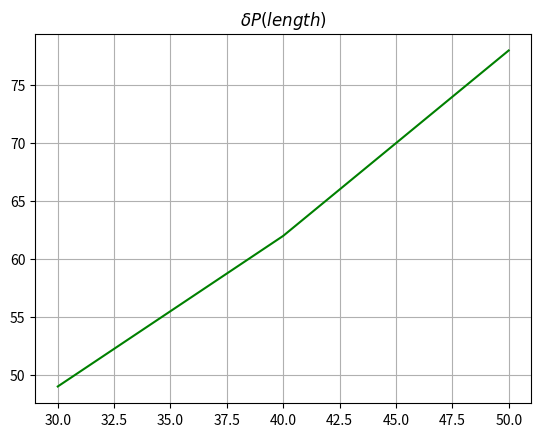

Write Python code to recreate this figure.
import numpy as np
import matplotlib.pyplot as plt

#3.9
P_lam = [19.6, 39.2, 58.9, 78.5, 98.1, 117.7, 137.3]
t_lam = [214, 110, 70, 55.5, 43, 36.6, 31.9]
sigma_t_lam = [1, 1, 1, 1, 1, 1, 1]
Q_lam = [0.012, 0.023, 0.036, 0.045, 0.058, 0.068, 0.078]

P_tur = [157, 235.4, 314, 392.4, 470.9, 549.4, 627.8, 706.3]
t_tur = [28.6, 24.3, 21.8, 19.5, 17.8, 16.3, 15.5, 14.4]
sigma_t_tur = [1, 1, 1, 1, 1, 1, 1]
Q_tur = [0.087, 0.103, 0.115, 0.128, 0.14, 0.153, 0.161, 0.174]

#5.25
P_lam_2 = [9.8, 19.6, 29.4, 39.2, 49, 58.9, 62.8]
t_lam_2 = [163.3, 65.8, 44.8, 33.8, 26.8, 22.5, 21.5]
sigma_t_lam_2 = [1, 1, 1, 1, 1, 1, 1]
Q_lam_2 = [0.015, 0.038, 0.056, 0.074, 0.093, 0.111, 0.116]

P_tur_2 = [68.7, 98.1, 127.5,  157, 186.4, 215.8, 274.7, 294.3]
t_tur_2 = [20.4, 17.9, 16.2, 14.8, 13.7, 12.3, 11, 9.25]
sigma_t_tur_2 = [1, 1, 1, 1, 1, 1, 1, 1]
Q_tur_2 = [0.123, 0.14, 0.154, 0.169, 0.182, 0.203, 0.227, 0.27]

y_av = 0
x_av = 0
x_square_av = 0
y_square_av = 0
xy_av = 0
for i in range(7):
    y_av += P_lam_2[i]/7
    x_av += Q_lam_2[i]/7
    y_square_av += P_lam_2[i]**2/7
    x_square_av += Q_lam_2[i]**2/7
    xy_av += P_lam_2[i]*Q_lam_2[i]/7
b = (xy_av - x_av*y_av)/(x_square_av - x_av**2)
delta_b = np.sqrt(((y_square_av - y_av**2)/(x_square_av - x_av**2) - b**2)/7)

#print((P_lam_2[4]-P_lam_2[3])/(Q_lam_2[4] - Q_lam_2[3]))

#plt.plot(Q2, P2, 'g^')
#plt.ylabel('$P, Па$')
#plt.xlabel('$Q, m^3/s$')
#plt.grid(True)
#plt.savefig('relation_d_1.png')
#plt.show()

#print(3.1415*1769000*(3.9*0.001)**4/64)
#print(3.1415*527000*(5.25*0.001)**4/64)
#print(3.1415*(0.001*3.9)**3*np.sqrt((1769000*0.0001)**2 + (3.9*0.001*669000/4)**2 + (3.9*0.001*1769000*0.01/4)**2)/16)
#print(3.1415*(0.001*3.9)**3*np.sqrt((526000*0.0001)**2 + (3.9*0.001*199000/4)**2 + (3.9*0.001*527000*0.01/4)**2)/16)
#print(2*1.3*0.078*100000/(1000*3.1415*1.8*3.9*0.001))

x = [30, 40, 50]
y = [49, 62, 78]
plt.plot(x, y, 'green')
plt.title('$\delta P(length)$')
plt.grid(True)
plt.savefig('check_d1', dpi = 600)
plt.show()

